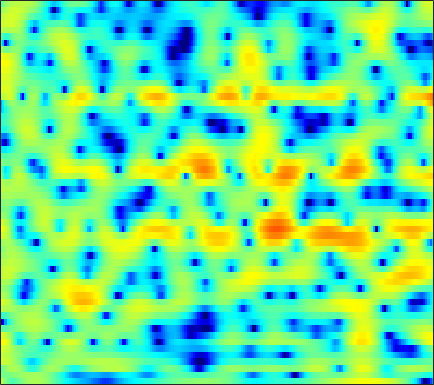

Data behind this chart, as committed beside it:
2.5417, 1.4998, 0.15012, -1.0364, -1.705, -2.1308, -2.0474, -1.7255, -1.1089, -0.42846, 0.20072, 0.61996, 1.0835, 1.428, 1.616, 1.7659, 1.804, 1.7652, 1.6236, 1.3708, 0.99629, 0.65451, 0.12132, -0.48432
-0.1981, -0.4285, -0.522, -0.4452, -0.3131, -0.0789, 0.179, 0.3785, 0.6366, 0.8682, 1.061, 1.181, 1.307, 1.392, 1.427, 1.44, 1.396, 1.328, 1.183, 0.9676, 0.6768, 0.4075, -0.02786, -0.5581
-1.57, -0.6088, 0.4336, 1.16, 1.504, 1.729, 1.715, 1.557, 1.148, 0.5168, -0.3314, -1.093, -2.228, -3.259, -3.78, -3.862, -3.241, -2.5, -1.425, -0.4513, 0.3355, 0.7888, 1.193, 1.393
3.347, 3.139, 2.856, 2.536, 2.253, 1.797, 1.227, 0.7104, -0.1208, -1.138, -2.371, -3.447, -5.007, -6.46, -7.164, -7.173, -6.251, -5.272, -3.934, -2.736, -1.712, -1.064, -0.3608, 0.1825
2.908, 2.738, 2.468, 2.147, 1.873, 1.464, 0.9973, 0.6187, 0.09311, -0.4357, -0.9724, -1.365, -1.845, -2.228, -2.436, -2.592, -2.61, -2.541, -2.373, -2.141, -1.85, -1.61, -1.274, -0.9284
3.523, 3.394, 3.08, 2.634, 2.222, 1.607, 0.9483, 0.4693, -0.1075, -0.5548, -0.8774, -1.068, -1.289, -1.512, -1.711, -2.018, -2.409, -2.719, -3.162, -3.56, -3.788, -3.788, -3.467, -2.851
5.725, 5.314, 4.507, 3.368, 2.274, 0.436, -1.921, -4.015, -6.712, -7.255, -5.433, -3.864, -2.212, -1.174, -0.7993, -0.7569, -1.259, -2.023, -3.7, -6.451, -11.41, -19.8, -16.64, -8.264
4.046, 3.584, 2.846, 1.932, 1.126, -0.1608, -1.664, -2.858, -4.012, -3.98, -2.977, -2.059, -0.9544, -0.08845, 0.3597, 0.6997, 0.7011, 0.5091, 0.04561, -0.5643, -1.109, -1.358, -1.472, -1.323
-1.505, -1.643, -1.53, -1.215, -0.9547, -0.6069, -0.296, -0.08585, 0.1903, 0.4925, 0.8665, 1.157, 1.525, 1.798, 1.934, 2.044, 2.046, 1.977, 1.792, 1.505, 1.144, 0.8454, 0.3991, -0.1191
-30.26, -16.66, -9.286, -5.614, -3.795, -2.083, -0.8157, -0.05622, 0.7293, 1.294, 1.71, 1.969, 2.254, 2.452, 2.534, 2.543, 2.452, 2.338, 2.116, 1.808, 1.4, 1.036, 0.5012, -0.1017
-3.333, -3.213, -2.638, -1.866, -1.244, -0.4906, 0.1228, 0.5083, 0.9495, 1.293, 1.546, 1.688, 1.845, 1.951, 1.993, 1.97, 1.848, 1.682, 1.355, 0.9181, 0.3412, -0.167, -0.9194, -1.67
2.199, 2.085, 1.929, 1.771, 1.637, 1.447, 1.194, 0.9515, 0.6259, 0.4047, 0.3059, 0.3181, 0.4183, 0.6144, 0.8073, 1.042, 1.177, 1.157, 0.9235, 0.4158, -0.4091, -1.303, -3.013, -5.556
3.901, 3.625, 3.133, 2.476, 1.844, 0.8043, -0.4776, -1.64, -3.468, -5.446, -6.917, -7.109, -6.034, -4.337, -3.115, -1.744, -0.6679, -0.07785, 0.4235, 0.5812, 0.4128, 0.06643, -0.6759, -1.672
2.145, 1.91, 1.374, 0.5645, -0.2742, -1.721, -3.533, -5.205, -8.09, -11.91, -15.75, -16.24, -13.3, -9.942, -7.864, -5.602, -3.832, -2.735, -1.507, -0.5718, 0.1029, 0.4874, 0.9004, 1.241
0.7829, 0.8227, 0.5704, -0.02751, -0.6875, -1.904, -3.489, -4.854, -6.918, -9.232, -11.49, -12.68, -13.01, -11.67, -10.03, -7.649, -5.472, -4.086, -2.554, -1.292, -0.2671, 0.3623, 1.081, 1.711
1.268, 1.585, 1.689, 1.441, 1.045, 0.2017, -1.033, -2.19, -4.085, -6.61, -9.942, -12.92, -15.35, -12.34, -9.48, -6.554, -4.433, -3.185, -1.917, -1.005, -0.3289, 0.08002, 0.537, 0.9724
2.361, 2.727, 2.99, 2.998, 2.837, 2.454, 1.851, 1.259, 0.3884, -0.526, -1.416, -1.941, -2.322, -2.373, -2.225, -1.878, -1.56, -1.413, -1.374, -1.576, -2.05, -2.554, -3.306, -3.879
2.454, 2.746, 3.017, 3.128, 3.105, 2.976, 2.751, 2.492, 2.085, 1.679, 1.237, 0.9126, 0.5338, 0.1921, -0.06491, -0.406, -0.8076, -1.212, -1.947, -2.964, -4.491, -6.131, -9.463, -15.86
1.751, 2.023, 2.297, 2.48, 2.553, 2.531, 2.417, 2.289, 2.027, 1.69, 1.332, 1.041, 0.6189, 0.2049, -0.1054, -0.553, -1.008, -1.374, -1.93, -2.592, -3.342, -3.961, -4.785, -5.354
0.5737, 1.007, 1.465, 1.779, 1.929, 1.982, 1.871, 1.724, 1.437, 1.024, 0.5631, 0.1851, -0.3605, -0.8967, -1.263, -1.678, -1.992, -2.113, -2.172, -2.154, -2.055, -1.952, -1.779, -1.542
-0.5895, 0.2736, 1.065, 1.49, 1.6, 1.577, 1.346, 1.042, 0.5448, -0.05182, -0.808, -1.446, -2.413, -3.523, -4.379, -5.305, -5.685, -5.455, -4.551, -3.325, -2.149, -1.345, -0.422, 0.3366
0.5863, 1.182, 1.585, 1.593, 1.338, 0.7732, 0.04018, -0.6196, -1.501, -2.308, -3.141, -3.835, -4.966, -6.8, -8.922, -13.96, -35.63, -17, -9.12, -5.055, -2.446, -1.056, 0.3423, 1.325
3.431, 3.228, 2.686, 1.784, 0.8656, -0.8716, -3.071, -5.017, -7.663, -8.777, -7.81, -6.821, -5.824, -5.297, -5.236, -5.258, -4.902, -4.261, -2.832, -1.303, -0.0038, 0.7633, 1.45, 1.795
4.898, 4.359, 3.386, 2.056, 0.8044, -1.346, -4.191, -6.796, -10.96, -12.26, -9.273, -6.932, -4.58, -2.843, -1.825, -0.7325, 0.2224, 0.8547, 1.572, 2.124, 2.435, 2.461, 2.138, 1.329
3.503, 3.032, 2.2, 1.033, -0.01023, -1.565, -3.329, -4.492, -5.745, -6.19, -5.711, -4.981, -3.57, -2.101, -1.047, 0.2216, 1.233, 1.876, 2.474, 2.811, 2.876, 2.693, 2.144, 1.146
1.093, 0.9506, 0.4421, -0.4756, -1.47, -3.171, -5.551, -7.819, -11.67, -14.61, -11.63, -8.595, -5.403, -2.982, -1.558, -0.03186, 1.127, 1.755, 2.383, 2.74, 2.85, 2.778, 2.504, 2.048
-0.4792, -0.1684, -0.2018, -0.6196, -1.252, -2.458, -4.101, -5.647, -7.693, -8.753, -7.595, -5.996, -3.76, -1.929, -0.7793, 0.4172, 1.325, 1.828, 2.284, 2.53, 2.57, 2.499, 2.264, 1.931
-0.1537, 0.2302, 0.471, 0.4283, 0.2725, -0.1143, -0.559, -0.909, -1.25, -1.366, -1.191, -0.8881, -0.3521, 0.2487, 0.6702, 1.162, 1.52, 1.718, 1.827, 1.782, 1.588, 1.338, 0.8771, 0.2787
1.225, 1.36, 1.492, 1.493, 1.477, 1.382, 1.272, 1.188, 1.088, 1.04, 1.022, 1.059, 1.101, 1.163, 1.184, 1.197, 1.139, 1.047, 0.8541, 0.5461, 0.1098, -0.3332, -1.089, -2.106
2.301, 2.183, 2.059, 1.987, 1.948, 1.947, 1.933, 1.93, 1.886, 1.817, 1.69, 1.566, 1.36, 1.093, 0.8755, 0.5481, 0.2136, -0.06748, -0.4285, -0.8142, -1.245, -1.63, -2.303, -3.223
2.444, 1.928, 1.425, 1.309, 1.395, 1.685, 2.01, 2.193, 2.329, 2.272, 2.06, 1.765, 1.273, 0.6501, 0.136, -0.6269, -1.38, -1.885, -2.439, -2.721, -2.717, -2.571, -2.347, -2.232
0.243, -2.068, -4.545, -3.977, -2.151, 0.01203, 1.523, 2.223, 2.676, 2.647, 2.201, 1.636, 0.5962, -0.6428, -1.688, -3.146, -4.842, -6.293, -8.499, -9.554, -7.648, -5.415, -2.747, -0.7839
-0.8, -3.24, -6.141, -5.278, -3.33, -0.9569, 0.5087, 1.144, 1.369, 0.9988, -0.03256, -1.236, -3.497, -6.398, -8.686, -10.38, -10.74, -11.01, -12.27, -12.85, -9.516, -6.263, -2.724, -0.132
0.3723, -0.1733, -0.6118, -0.6943, -0.5281, -0.1996, 0.08185, 0.1582, -0.04655, -0.6831, -1.899, -3.245, -5.866, -9.662, -13.33, -14.98, -11.41, -9.18, -6.963, -5.211, -3.516, -2.227, -0.5731, 0.907
-1.574, -1.704, -1.698, -1.582, -1.357, -1.063, -0.7438, -0.6011, -0.5361, -0.7261, -1.168, -1.638, -2.425, -3.216, -3.678, -3.864, -3.588, -3.118, -2.328, -1.453, -0.536, 0.124, 0.9559, 1.708
-6.123, -6.263, -6.125, -5.396, -4.649, -3.474, -2.4, -1.697, -0.9682, -0.4639, -0.1608, -0.07037, -0.03944, -0.08283, -0.1061, -0.1151, -0.06121, 0.04463, 0.2441, 0.5129, 0.8145, 1.063, 1.401, 1.724
-12.99, -16.12, -18.55, -13.13, -9.547, -6.106, -3.679, -2.288, -0.8881, 0.137, 0.8461, 1.213, 1.525, 1.672, 1.696, 1.622, 1.481, 1.324, 1.092, 0.8535, 0.6455, 0.5543, 0.5506, 0.6861
-9.973, -10.77, -10.77, -8.784, -6.814, -4.297, -2.2, -0.9432, 0.4263, 1.439, 2.16, 2.54, 2.826, 2.895, 2.799, 2.504, 2.001, 1.479, 0.5954, -0.4912, -1.661, -2.464, -3.091, -2.886
-4.955, -4.621, -3.973, -3.074, -2.278, -1.125, -0.01069, 0.77, 1.659, 2.366, 2.88, 3.123, 3.265, 3.181, 2.968, 2.464, 1.657, 0.8307, -0.6719, -2.801, -5.986, -9.773, -20.58, -14.46
-3.607, -3.143, -2.443, -1.691, -1.078, -0.2897, 0.4582, 0.9843, 1.574, 2.046, 2.373, 2.51, 2.547, 2.407, 2.178, 1.683, 0.9622, 0.278, -0.8683, -2.248, -3.809, -4.933, -5.853, -5.495
-4.453, -3.876, -2.99, -2.075, -1.393, -0.6043, 0.0863, 0.5052, 0.9627, 1.306, 1.525, 1.62, 1.639, 1.518, 1.345, 0.9738, 0.4845, 0.0459, -0.5849, -1.209, -1.718, -1.962, -2.028, -1.79
-8, -6.401, -4.24, -2.499, -1.546, -0.5747, 0.02876, 0.3049, 0.5368, 0.6725, 0.7992, 0.8973, 1, 1.015, 0.9219, 0.6512, 0.1914, -0.2751, -0.9457, -1.558, -1.913, -1.924, -1.6, -1.004
-9.399, -5.658, -2.38, -0.4129, 0.4738, 0.9964, 0.879, 0.4853, -0.3378, -1.076, -1.17, -0.76, 0.08766, 0.819, 1.089, 1.014, 0.3424, -0.5736, -2.399, -4.771, -6.606, -6.275, -4.106, -1.814
1.718, 2.265, 2.967, 3.425, 3.473, 2.967, 1.716, 0.09322, -3.631, -11.72, -16.09, -6.974, -2.146, 0.2324, 1.157, 1.502, 0.9911, 0.06832, -2.044, -5.353, -8.794, -8.118, -4.556, -1.86
3.567, 3.737, 3.84, 3.728, 3.448, 2.807, 1.816, 0.8325, -0.6475, -1.924, -2.339, -2.006, -1.135, -0.3188, 0.08501, 0.2875, 0.1257, -0.2096, -0.8529, -1.518, -1.991, -2.119, -2.034, -1.874
3.341, 3.46, 3.474, 3.307, 3.067, 2.624, 2.038, 1.534, 0.8746, 0.2851, -0.1585, -0.3789, -0.5415, -0.6528, -0.7422, -0.8763, -1.075, -1.281, -1.582, -1.887, -2.158, -2.332, -2.528, -2.728
3.609, 3.694, 3.661, 3.48, 3.259, 2.836, 2.301, 1.855, 1.209, 0.5501, -0.09206, -0.5288, -1.057, -1.498, -1.778, -2.109, -2.415, -2.631, -2.912, -3.201, -3.456, -3.604, -3.717, -3.722
4.464, 4.481, 4.368, 4.107, 3.813, 3.284, 2.614, 2.024, 1.107, 0.08276, -0.9927, -1.789, -2.747, -3.46, -3.803, -4.083, -4.262, -4.4, -4.703, -5.154, -5.714, -6.1, -6.362, -6.095
5.313, 5.224, 4.993, 4.633, 4.27, 3.643, 2.822, 2.049, 0.7453, -0.9254, -3.002, -4.845, -7.421, -9.084, -8.964, -7.758, -6.614, -6.144, -6.151, -6.927, -8.719, -10.99, -15.44, -14.95
4.764, 4.485, 4.112, 3.744, 3.445, 2.996, 2.369, 1.706, 0.4978, -1.228, -3.689, -6.265, -11.23, -16.23, -13.55, -9.154, -6.664, -5.611, -5.011, -5.191, -6.047, -7.048, -8.178, -7.576
1.254, 0.374, -0.4357, -0.5477, -0.2637, 0.2215, 0.5248, 0.528, 0.2032, -0.4977, -1.513, -2.369, -3.428, -4.095, -4.188, -3.877, -3.321, -2.888, -2.401, -2.06, -1.806, -1.603, -1.225, -0.6123
-4.055, -8.069, -18.11, -11.08, -6.462, -3.14, -1.339, -0.5819, -0.1464, -0.169, -0.5009, -0.8694, -1.398, -1.854, -2.089, -2.191, -2.031, -1.787, -1.336, -0.7911, -0.2143, 0.2345, 0.8387, 1.438
-1.175, -2.441, -3.536, -3.252, -2.382, -1.111, -0.1568, 0.2689, 0.4602, 0.2537, -0.2993, -0.9168, -1.939, -3.039, -3.782, -4.355, -4.244, -3.736, -2.737, -1.641, -0.6171, 0.06104, 0.8535, 1.517
2.295, 2.072, 1.884, 1.848, 1.919, 2.027, 2.051, 1.945, 1.587, 0.8946, -0.2056, -1.356, -3.479, -6.611, -10.02, -16.24, -13.87, -9.699, -6.067, -3.738, -2.152, -1.283, -0.4172, 0.225
3.066, 3.191, 3.318, 3.396, 3.408, 3.351, 3.172, 2.931, 2.419, 1.648, 0.5645, -0.4911, -2.264, -4.455, -6.221, -8.021, -7.991, -6.973, -5.43, -4.208, -3.397, -3.014, -2.723, -2.567
2.201, 2.587, 2.997, 3.292, 3.424, 3.494, 3.426, 3.279, 2.939, 2.439, 1.77, 1.167, 0.2637, -0.6825, -1.358, -2.123, -2.676, -2.961, -3.274, -3.683, -4.313, -4.987, -6.153, -7.485
0.5705, 1.215, 1.923, 2.46, 2.765, 3.028, 3.146, 3.146, 3.046, 2.836, 2.524, 2.233, 1.774, 1.246, 0.8121, 0.1966, -0.467, -1.03, -1.906, -3.01, -4.471, -5.932, -8.649, -13.08
-1.357, -0.4498, 0.5298, 1.25, 1.647, 2.008, 2.228, 2.326, 2.402, 2.423, 2.405, 2.355, 2.221, 1.996, 1.752, 1.321, 0.7484, 0.2135, -0.657, -1.708, -2.952, -3.998, -5.498, -6.915
